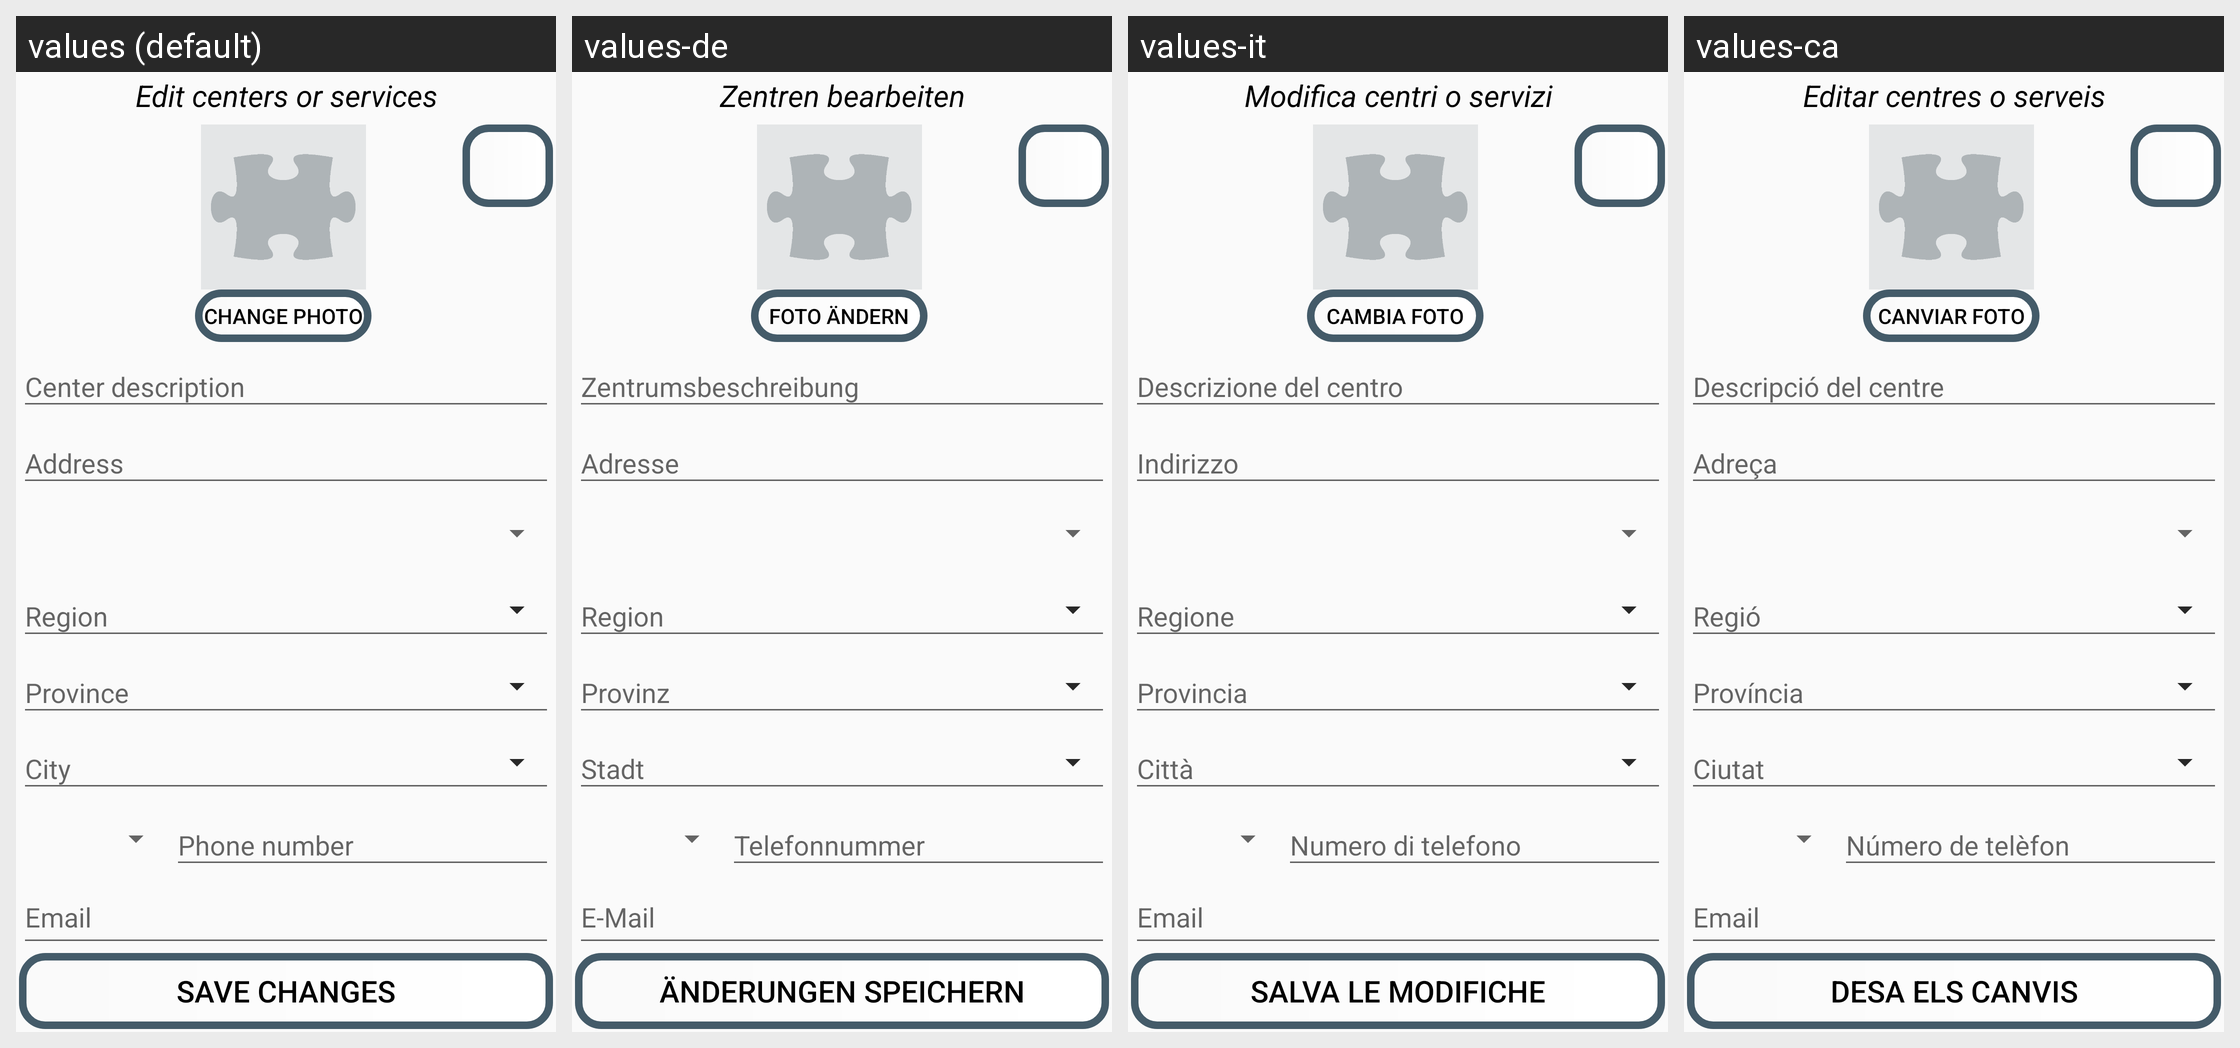

Translations of the strings shown on this Android screen, per locale in the grid:
Android screen res/layout/activity_edit_center.xml rendered under 4 locales, left to right: values (default), values-de, values-it, values-ca. Device: Nexus 5 (rendered at 1080×1920; each locale shown at half size, 540×960, under a caption strip naming it); theme Theme.TFG2223.NoActionBar.
Other locales in the repository, not shown: values-es, values-eu, values-fr, values-gl, values-nl, values-pt.
Strings drawn on this screen, with the default value and each locale's value (text and hints the layout hard-codes, and strings that could not be matched under every locale, appear in the picture but are not listed):

edit_org_center
  values: Edit centers or services
  values-de: Zentren bearbeiten
  values-it: Modifica centri o servizi
  values-ca: Editar centres o serveis

change_photo
  values: Change photo
  values-de: Foto ändern
  values-it: Cambia foto
  values-ca: Canviar foto

email_reg
  values: Email
  values-de: E-Mail
  values-it: Email
  values-ca: Email

save_changes
  values: Save changes
  values-de: Änderungen speichern
  values-it: Salva le modifiche
  values-ca: Desa els canvis
